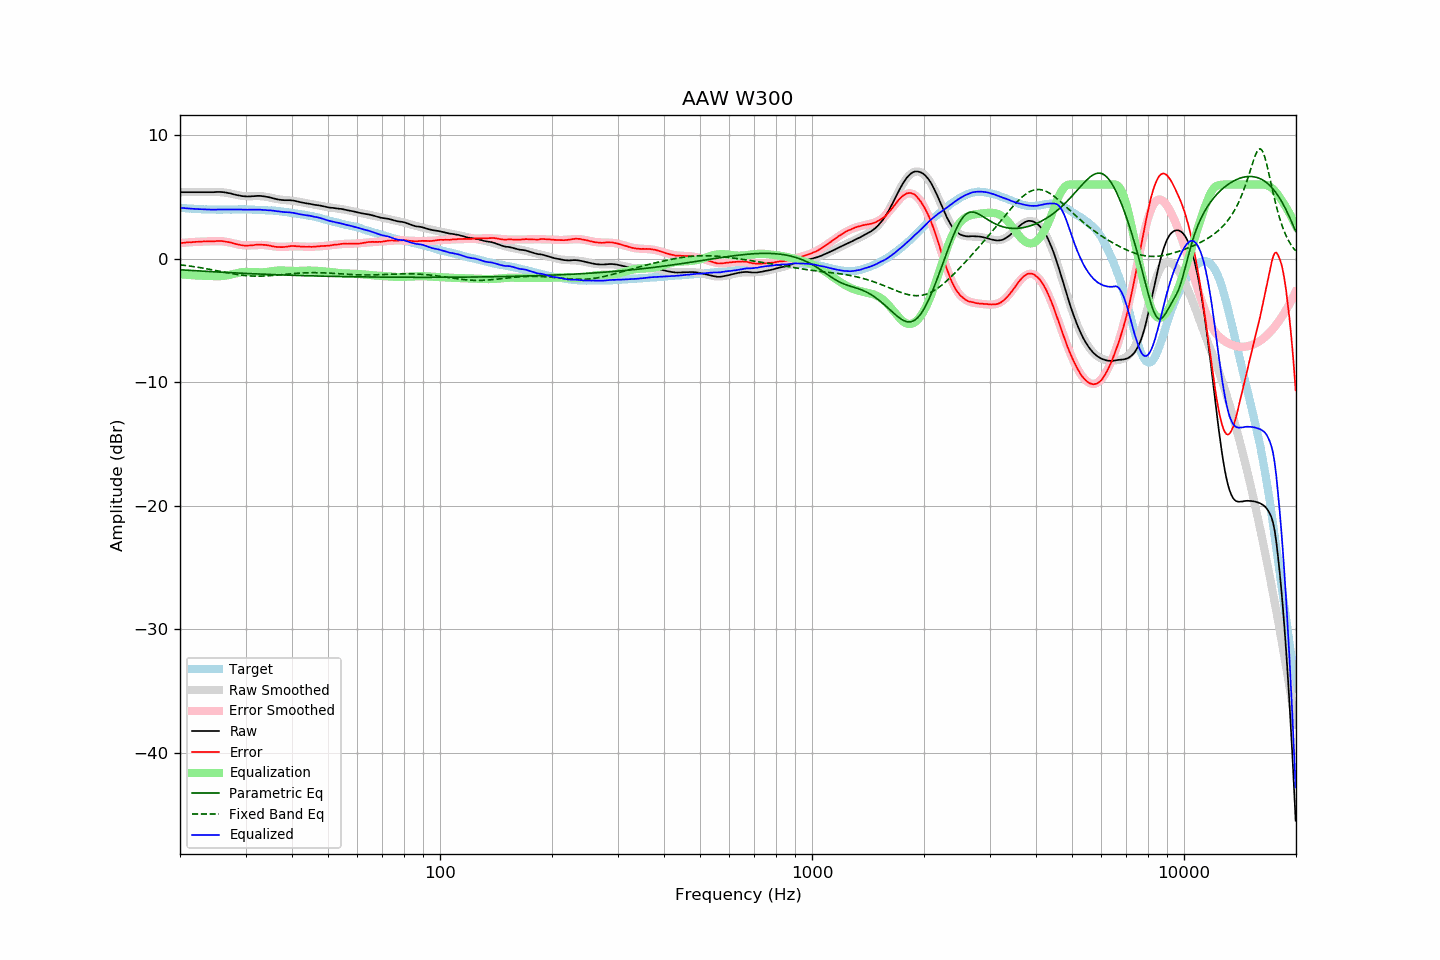

Data behind this chart, as committed beside it:
frequency, raw, error, smoothed, error_smoothed, equalization, parametric_eq, fixed_band_eq, equalized_raw, equalized_smoothed, target
20.00, 5.38, 1.26, 5.38, 1.26, -1.26, -0.90, -0.50, 4.12, 4.12, 4.12
20.20, 5.38, 1.27, 5.38, 1.27, -1.27, -0.91, -0.51, 4.11, 4.11, 4.11
20.40, 5.38, 1.28, 5.38, 1.28, -1.28, -0.92, -0.53, 4.10, 4.10, 4.10
20.61, 5.38, 1.29, 5.38, 1.30, -1.30, -0.93, -0.55, 4.09, 4.09, 4.09
20.81, 5.38, 1.31, 5.38, 1.31, -1.31, -0.93, -0.56, 4.08, 4.08, 4.07
21.02, 5.38, 1.32, 5.38, 1.32, -1.32, -0.94, -0.58, 4.07, 4.07, 4.06
21.23, 5.38, 1.33, 5.38, 1.33, -1.33, -0.95, -0.60, 4.06, 4.06, 4.05
21.44, 5.38, 1.32, 5.38, 1.34, -1.34, -0.96, -0.62, 4.05, 4.05, 4.06
21.66, 5.38, 1.34, 5.38, 1.35, -1.35, -0.97, -0.64, 4.04, 4.04, 4.04
21.87, 5.38, 1.35, 5.38, 1.35, -1.35, -0.97, -0.65, 4.03, 4.03, 4.04
22.09, 5.38, 1.37, 5.38, 1.36, -1.36, -0.98, -0.67, 4.02, 4.02, 4.02
22.31, 5.38, 1.37, 5.38, 1.37, -1.37, -0.99, -0.70, 4.02, 4.02, 4.02
22.54, 5.38, 1.38, 5.38, 1.37, -1.37, -1.00, -0.72, 4.01, 4.01, 4.01
22.76, 5.38, 1.38, 5.38, 1.38, -1.38, -1.00, -0.74, 4.01, 4.00, 4.01
22.99, 5.38, 1.39, 5.38, 1.38, -1.38, -1.01, -0.76, 4.00, 4.00, 4.00
23.22, 5.38, 1.40, 5.38, 1.39, -1.39, -1.02, -0.78, 4.00, 3.99, 3.99
23.45, 5.38, 1.39, 5.39, 1.40, -1.40, -1.03, -0.81, 3.99, 3.99, 3.99
23.69, 5.38, 1.40, 5.39, 1.40, -1.40, -1.03, -0.83, 3.98, 3.99, 3.98
23.92, 5.38, 1.41, 5.39, 1.41, -1.41, -1.04, -0.85, 3.98, 3.98, 3.97
24.16, 5.38, 1.40, 5.39, 1.41, -1.41, -1.05, -0.88, 3.97, 3.98, 3.98
24.40, 5.38, 1.40, 5.40, 1.42, -1.42, -1.06, -0.90, 3.97, 3.98, 3.98
24.65, 5.38, 1.40, 5.40, 1.42, -1.42, -1.06, -0.93, 3.96, 3.98, 3.98
24.89, 5.39, 1.41, 5.40, 1.42, -1.42, -1.07, -0.95, 3.97, 3.97, 3.98
25.14, 5.40, 1.43, 5.40, 1.42, -1.42, -1.08, -0.98, 3.98, 3.97, 3.97
25.39, 5.40, 1.43, 5.39, 1.42, -1.42, -1.08, -1.00, 3.98, 3.97, 3.97
25.65, 5.40, 1.44, 5.39, 1.42, -1.42, -1.09, -1.03, 3.99, 3.97, 3.97
25.91, 5.39, 1.43, 5.38, 1.41, -1.41, -1.10, -1.06, 3.99, 3.97, 3.97
26.16, 5.38, 1.41, 5.37, 1.40, -1.40, -1.11, -1.08, 3.99, 3.97, 3.98
26.43, 5.36, 1.39, 5.35, 1.38, -1.38, -1.11, -1.11, 3.99, 3.97, 3.98
26.69, 5.34, 1.37, 5.33, 1.36, -1.36, -1.12, -1.13, 3.99, 3.97, 3.97
26.96, 5.31, 1.34, 5.31, 1.34, -1.34, -1.13, -1.16, 3.98, 3.97, 3.97
27.23, 5.29, 1.32, 5.28, 1.31, -1.31, -1.13, -1.18, 3.99, 3.98, 3.97
27.50, 5.26, 1.29, 5.26, 1.28, -1.28, -1.14, -1.21, 3.99, 3.98, 3.97
27.77, 5.22, 1.24, 5.23, 1.25, -1.25, -1.15, -1.23, 3.98, 3.98, 3.98
28.05, 5.19, 1.21, 5.20, 1.21, -1.21, -1.15, -1.25, 3.98, 3.98, 3.98
28.33, 5.16, 1.18, 5.17, 1.18, -1.18, -1.16, -1.27, 3.98, 3.99, 3.99
28.62, 5.13, 1.15, 5.14, 1.15, -1.15, -1.17, -1.29, 3.98, 3.99, 3.99
28.90, 5.11, 1.12, 5.12, 1.13, -1.13, -1.17, -1.31, 3.98, 3.99, 4.00
29.19, 5.08, 1.09, 5.10, 1.11, -1.11, -1.18, -1.33, 3.98, 3.99, 3.99
29.48, 5.06, 1.07, 5.08, 1.09, -1.09, -1.18, -1.35, 3.97, 3.99, 3.99
29.78, 5.05, 1.06, 5.07, 1.08, -1.08, -1.19, -1.36, 3.97, 3.99, 3.99
30.08, 5.04, 1.05, 5.06, 1.07, -1.07, -1.20, -1.37, 3.97, 3.98, 3.99
30.38, 5.03, 1.06, 5.06, 1.07, -1.07, -1.20, -1.39, 3.96, 3.98, 3.98
30.68, 5.04, 1.07, 5.05, 1.08, -1.08, -1.21, -1.39, 3.97, 3.98, 3.98
30.99, 5.04, 1.07, 5.06, 1.08, -1.08, -1.22, -1.40, 3.96, 3.98, 3.97
31.30, 5.05, 1.08, 5.06, 1.09, -1.09, -1.22, -1.41, 3.97, 3.97, 3.97
31.61, 5.06, 1.09, 5.06, 1.10, -1.10, -1.23, -1.41, 3.97, 3.96, 3.97
31.93, 5.07, 1.13, 5.06, 1.11, -1.11, -1.23, -1.42, 3.97, 3.96, 3.95
32.24, 5.08, 1.13, 5.07, 1.11, -1.11, -1.24, -1.42, 3.97, 3.95, 3.96
32.57, 5.08, 1.14, 5.07, 1.12, -1.12, -1.24, -1.42, 3.97, 3.95, 3.94
32.89, 5.08, 1.14, 5.06, 1.12, -1.12, -1.25, -1.42, 3.97, 3.94, 3.94
33.22, 5.06, 1.12, 5.05, 1.11, -1.11, -1.26, -1.41, 3.95, 3.94, 3.94
33.55, 5.05, 1.12, 5.04, 1.11, -1.11, -1.26, -1.41, 3.95, 3.93, 3.94
33.89, 5.03, 1.11, 5.02, 1.09, -1.09, -1.27, -1.40, 3.94, 3.93, 3.92
34.23, 5.00, 1.09, 5.00, 1.08, -1.08, -1.27, -1.39, 3.92, 3.92, 3.91
34.57, 4.98, 1.08, 4.97, 1.06, -1.06, -1.28, -1.38, 3.92, 3.91, 3.91
34.92, 4.95, 1.06, 4.95, 1.04, -1.04, -1.28, -1.38, 3.91, 3.91, 3.90
35.27, 4.92, 1.01, 4.92, 1.02, -1.02, -1.29, -1.36, 3.90, 3.90, 3.91
35.62, 4.88, 0.99, 4.89, 1.00, -1.00, -1.29, -1.35, 3.88, 3.89, 3.89
35.97, 4.85, 0.97, 4.86, 0.99, -0.99, -1.30, -1.34, 3.87, 3.88, 3.89
... 635 more rows
